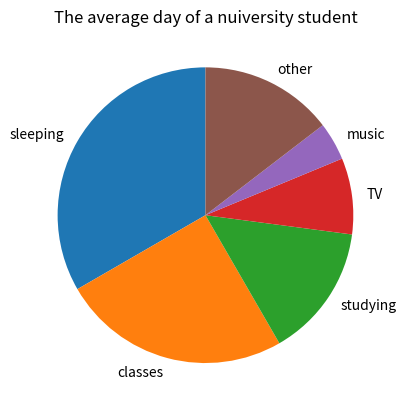

The script that saved this image:
#import metplotlib
import matplotlib.pyplot as plt
AD={"sleeping":8,"classes":6,"studying":3.5,"TV":2,"music":1,"other":3.5}  #create a dictionary of students' sactivities and their average spending time
print(AD)
activity_labels=AD.keys()  #get the keys of dictionary
time=AD.values()  #get the values of dictionary

plt.figure()  #draw a gragh 
plt.pie(time,labels=activity_labels,startangle=90)
plt.title("The average day of a nuiversity student")  #give the gragh a title
plt.show()  #show the gragh
plt.clf

activity="sleeping"  #one activity taken from the input	list'
t=AD[activity]
print(t)